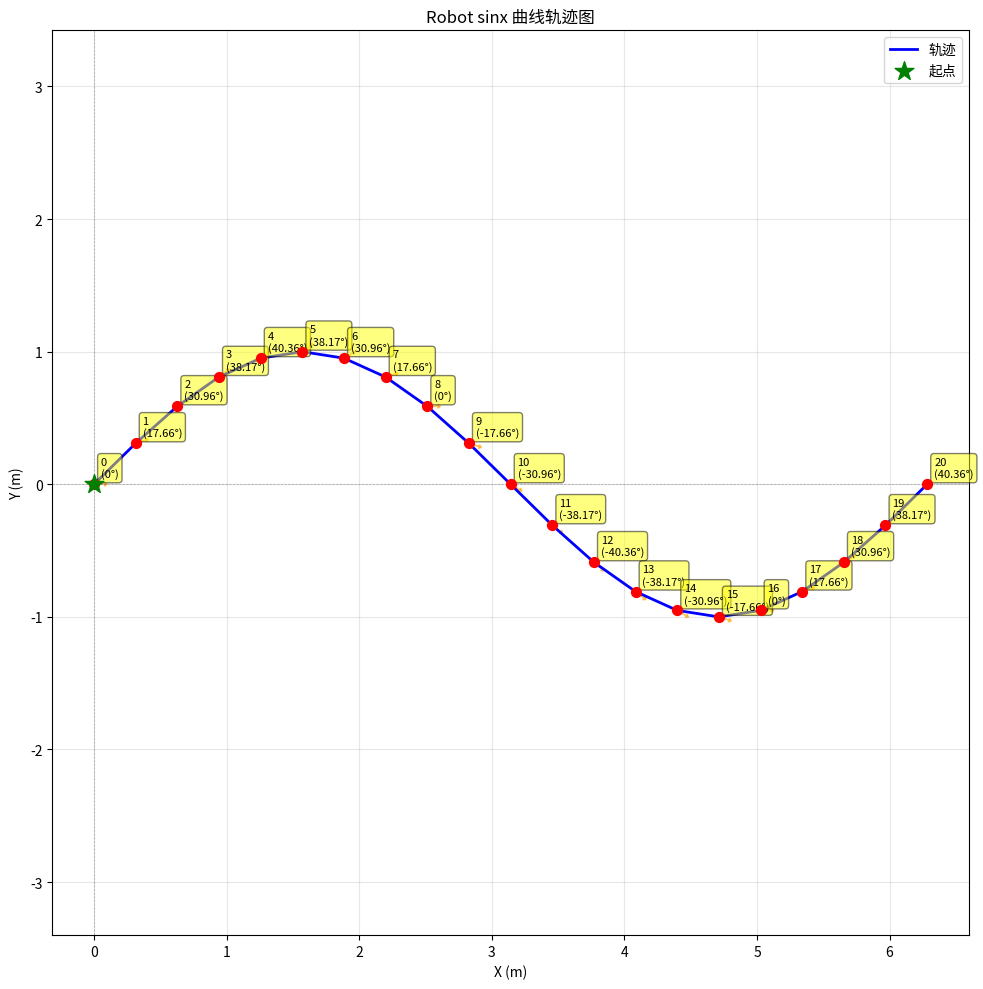

The matplotlib source for this figure:
import matplotlib.pyplot as plt
import numpy as np

# 坐标点数据 (x, y, angle)
points = [
    (0.0,0.0,0),(0.314,0.309,17.66),(0.628,0.588,30.96),(0.942,0.809,38.17),(1.257,0.951,40.36),(1.571,1.0,38.17),(1.885,0.951,30.96),(2.199,0.809,17.66),(2.513,0.588,0),(2.827,0.309,-17.66),(3.142,0.0,-30.96),(3.456,-0.309,-38.17),(3.770,-0.588,-40.36),(4.084,-0.809,-38.17),(4.398,-0.951,-30.96),(4.712,-1.0,-17.66),(5.027,-0.951,0),(5.341,-0.809,17.66),(5.655,-0.588,30.96),(5.969,-0.309,38.17),(6.283,0.0,40.36)
]

# 提取x和y坐标
x = [p[0] for p in points]
y = [p[1] for p in points]
angles = [p[2] for p in points]

# 创建图形
plt.figure(figsize=(10, 10))

# 绘制轨迹线
plt.plot(x, y, 'b-', linewidth=2, label='轨迹')

# 绘制点
plt.scatter(x, y, c='red', s=50, zorder=5)

# 标注起点
plt.scatter(x[0], y[0], c='green', s=200, marker='*', zorder=6, label='起点')

# 在每个点上标注角度
for i, (xi, yi, angle) in enumerate(points):
    plt.annotate(f'{i}\n({angle}°)', 
                xy=(xi, yi), 
                xytext=(5, 5), 
                textcoords='offset points',
                fontsize=8,
                bbox=dict(boxstyle='round,pad=0.3', facecolor='yellow', alpha=0.5))

# 绘制方向箭头
arrow_length = 0.08
for i in range(len(points) - 1):
    angle_rad = np.radians(points[i][2])
    dx = arrow_length * np.cos(angle_rad)
    dy = arrow_length * np.sin(angle_rad)
    plt.arrow(x[i], y[i], dx, dy, 
             head_width=0.03, head_length=0.02, 
             fc='orange', ec='orange', alpha=0.6)

# 设置坐标轴
plt.axhline(y=0, color='k', linewidth=0.5, linestyle='--', alpha=0.3)
plt.axvline(x=0, color='k', linewidth=0.5, linestyle='--', alpha=0.3)
plt.grid(True, alpha=0.3)
plt.axis('equal')
plt.xlabel('X (m)')
plt.ylabel('Y (m)')
plt.title('Robot sinx 曲线轨迹图')
plt.legend()

# 显示图形
plt.tight_layout()
plt.savefig('robot_trajectory.png', dpi=300, bbox_inches='tight')
plt.show()

print("轨迹图已保存为 robot_trajectory.png")
print(f"总共 {len(points)} 个点")